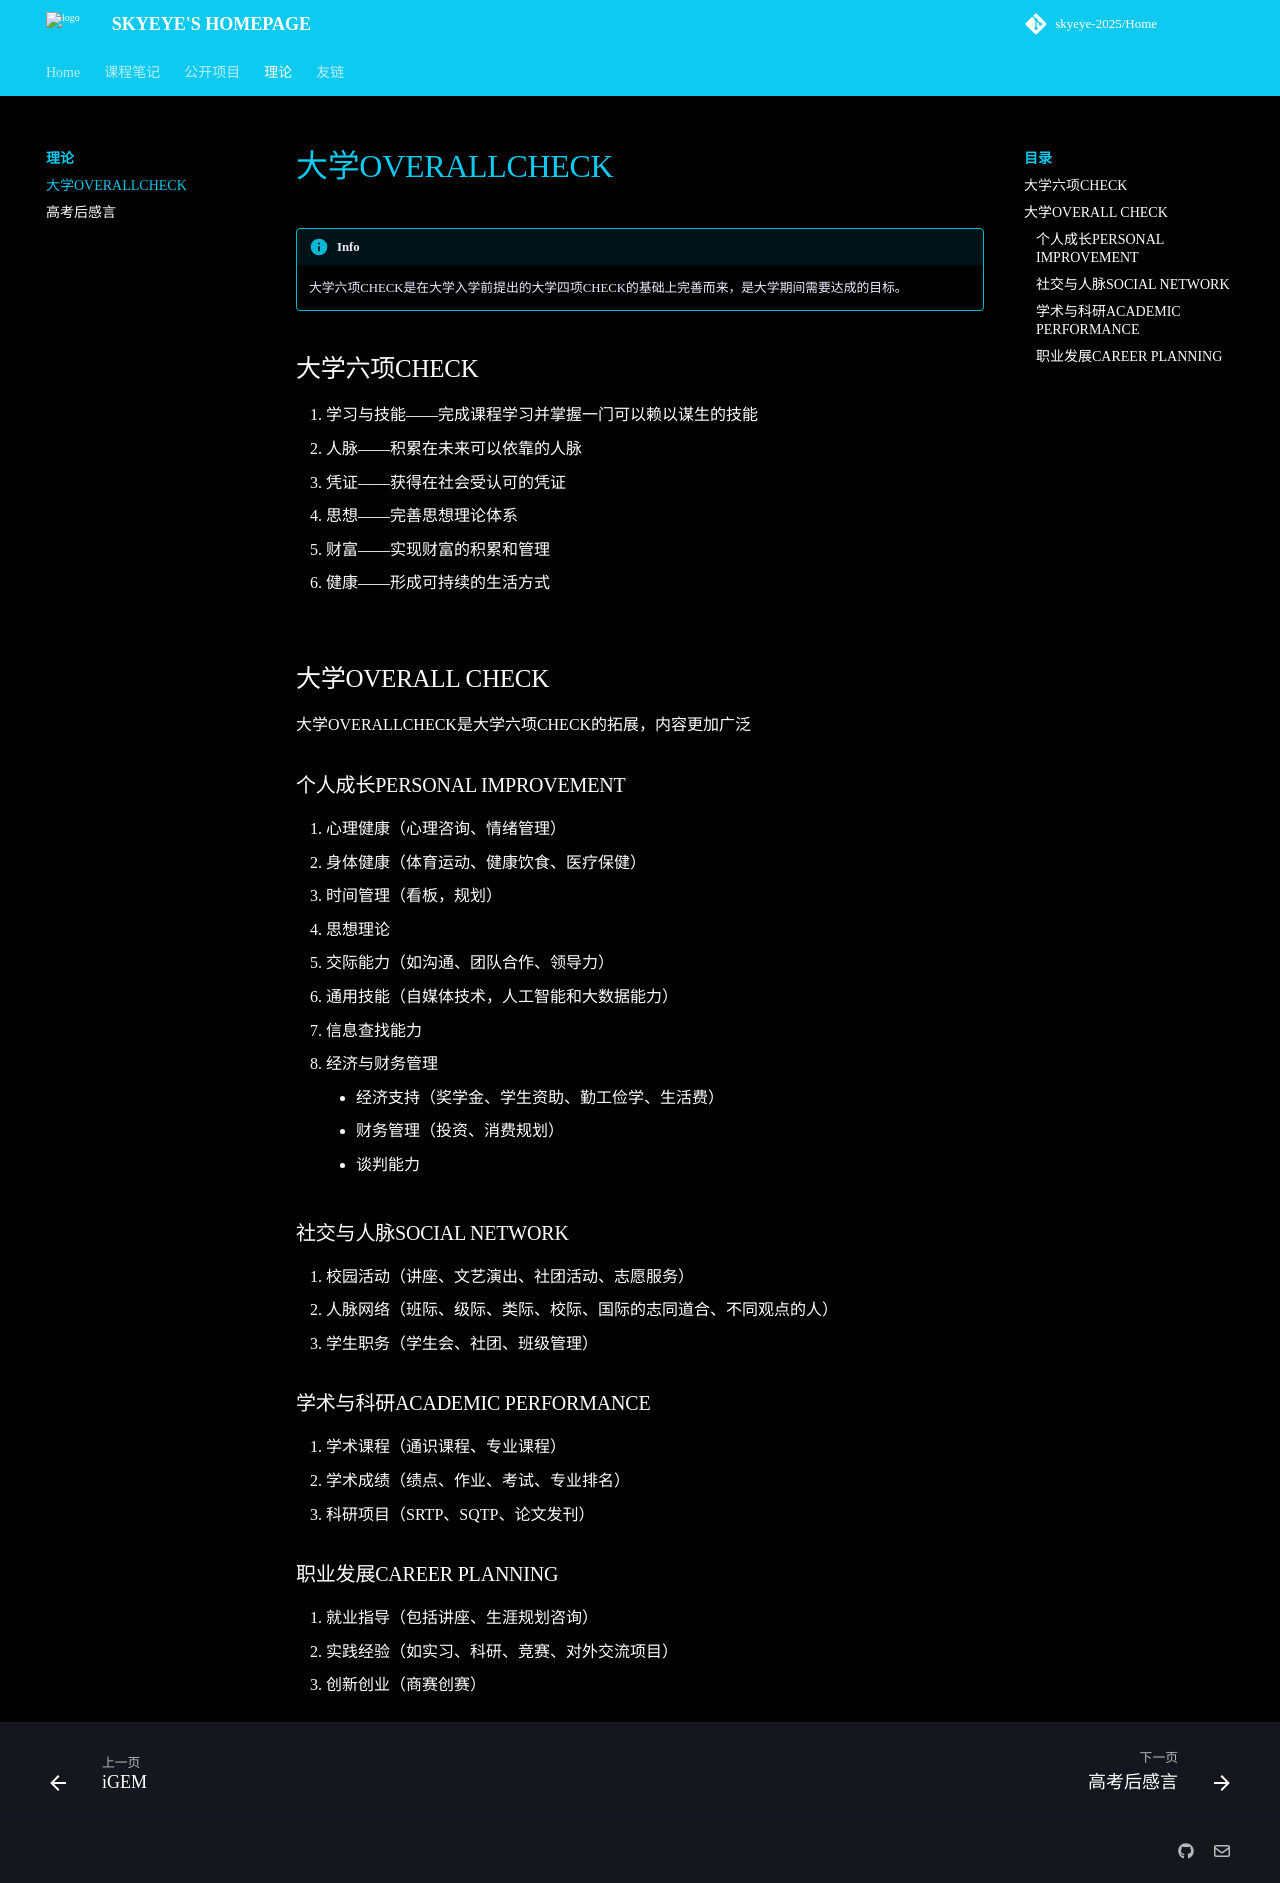

repository: skyeye-2025/Home · page: Theory/大学OVERALLCHECK/index.html · generator: mkdocs

!!! info
    大学六项CHECK是在大学入学前提出的大学四项CHECK的基础上完善而来，是大学期间需要达成的目标。

## 大学六项CHECK

1. 学习与技能——完成课程学习并掌握一门可以赖以谋生的技能
2. 人脉——积累在未来可以依靠的人脉
3. 凭证——获得在社会受认可的凭证
4. 思想——完善思想理论体系
5. 财富——实现财富的积累和管理
6. 健康——形成可持续的生活方式
<br><br>

## 大学OVERALL CHECK

大学OVERALLCHECK是大学六项CHECK的拓展，内容更加广泛

### 个人成长PERSONAL IMPROVEMENT

1. 心理健康（心理咨询、情绪管理）
2. 身体健康（体育运动、健康饮食、医疗保健）
3. 时间管理（看板，规划）
4. 思想理论
5. 交际能力（如沟通、团队合作、领导力）
6. 通用技能（自媒体技术，人工智能和大数据能力）
7. 信息查找能力
8. 经济与财务管理
    - 经济支持（奖学金、学生资助、勤工俭学、生活费）
    - 财务管理（投资、消费规划）
    - 谈判能力

### 社交与人脉SOCIAL NETWORK

1. 校园活动（讲座、文艺演出、社团活动、志愿服务）
2. 人脉网络（班际、级际、类际、校际、国际的志同道合、不同观点的人）
3. 学生职务（学生会、社团、班级管理）

### 学术与科研ACADEMIC PERFORMANCE

1. 学术课程（通识课程、专业课程）
2. 学术成绩（绩点、作业、考试、专业排名）
3. 科研项目（SRTP、SQTP、论文发刊）

### 职业发展CAREER PLANNING

1. 就业指导（包括讲座、生涯规划咨询）
2. 实践经验（如实习、科研、竞赛、对外交流项目）
3. 创新创业（商赛创赛）
